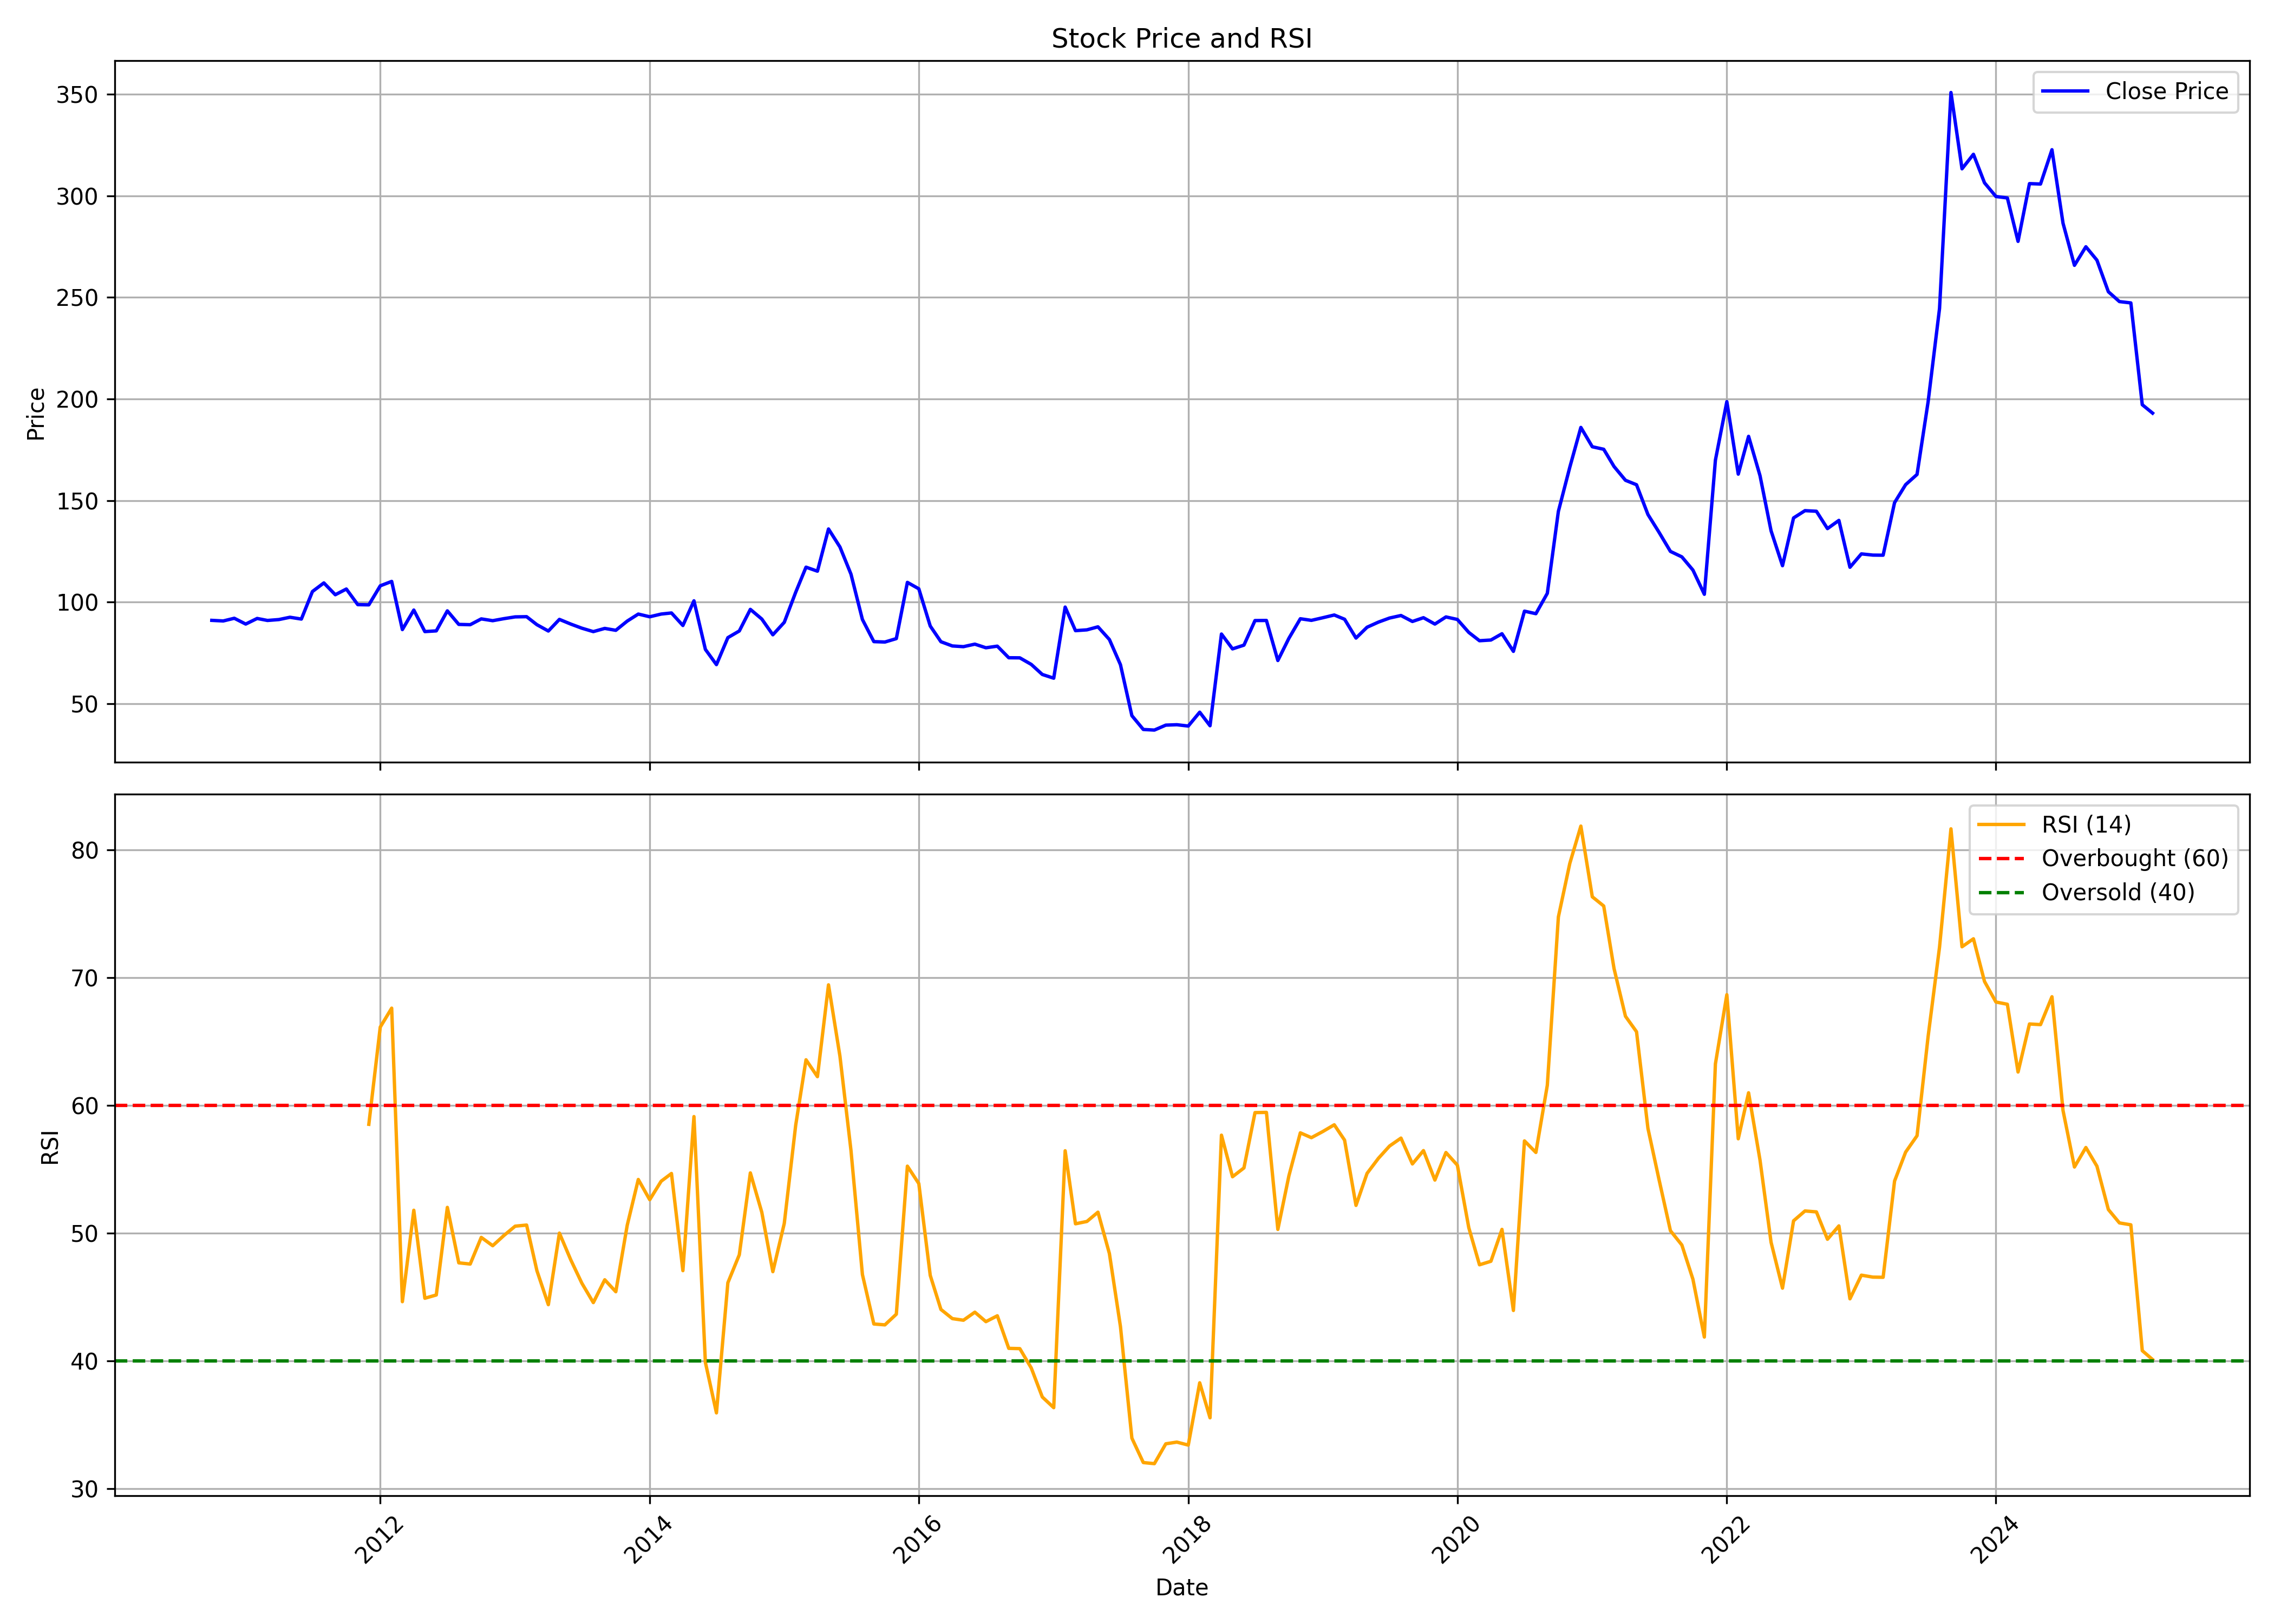

The file beside this chart, header and first rows:
, date, symbol, open, high, low, close, volume, rsi
0, 2010-10-01, RESPONIND, 92.6, 92.9, 89.4, 90.98, 169890, 
1, 2010-11-01, RESPONIND, 92.4, 98.51, 87.23, 90.68, 950249, 
2, 2010-12-01, RESPONIND, 92.06, 93.19, 88.76, 92.01, 1221582, 
3, 2011-01-01, RESPONIND, 93.09, 93.78, 84.38, 89.15, 745919, 
4, 2011-02-01, RESPONIND, 90.53, 92.31, 87.18, 91.91, 804027, 
5, 2011-03-01, RESPONIND, 91.12, 93.59, 88.37, 90.93, 454840, 
6, 2011-04-01, RESPONIND, 90.83, 97.53, 90.38, 91.37, 348041, 
7, 2011-05-01, RESPONIND, 92.11, 96.84, 88.02, 92.5, 598851, 
8, 2011-06-01, RESPONIND, 91.62, 94.52, 89.7, 91.62, 157916, 
9, 2011-07-01, RESPONIND, 91.71, 115.9, 91.71, 105.2, 310004, 
10, 2011-08-01, RESPONIND, 107.2, 109.4, 100.6, 109.4, 299947, 
11, 2011-09-01, RESPONIND, 109.4, 118.3, 103.5, 103.6, 223326, 
12, 2011-10-01, RESPONIND, 104.2, 107.5, 102.6, 106.4, 112742, 
13, 2011-11-01, RESPONIND, 106.5, 106.6, 94.82, 98.72, 114540, 
14, 2011-12-01, RESPONIND, 99.6, 101.8, 81.85, 98.62, 138183, 58.51
15, 2012-01-01, RESPONIND, 99.11, 117.4, 88.26, 108, 115844, 66.12
16, 2012-02-01, RESPONIND, 106.5, 134.1, 92.45, 110.2, 469381, 67.6
17, 2012-03-01, RESPONIND, 113.4, 115.7, 76.92, 86.44, 294960, 44.62
18, 2012-04-01, RESPONIND, 84.81, 101.6, 84.81, 96.05, 85115, 51.78
19, 2012-05-01, RESPONIND, 96.05, 97.53, 81.36, 85.45, 60025, 44.89
20, 2012-06-01, RESPONIND, 83.82, 90.19, 81.11, 85.8, 34550, 45.14
21, 2012-07-01, RESPONIND, 86.78, 118.3, 78.55, 95.66, 175206, 52
22, 2012-08-01, RESPONIND, 106.1, 106.1, 82.57, 88.99, 41983, 47.66
23, 2012-09-01, RESPONIND, 91.8, 95.7, 78.97, 88.84, 1691227, 47.57
24, 2012-10-01, RESPONIND, 90.81, 92.79, 76.8, 91.7, 1856866, 49.65
25, 2012-11-01, RESPONIND, 90.57, 101.5, 82.03, 90.81, 55224, 49
26, 2012-12-01, RESPONIND, 89.83, 99.7, 84.4, 91.8, 1090130, 49.79
27, 2013-01-01, RESPONIND, 91.11, 97.72, 85.38, 92.69, 3284485, 50.53
28, 2013-02-01, RESPONIND, 92.34, 101.5, 88.39, 92.79, 546672, 50.62
29, 2013-03-01, RESPONIND, 92.79, 98.51, 76.7, 88.84, 554970, 47.04
30, 2013-04-01, RESPONIND, 85.43, 101.4, 76.01, 85.73, 430682, 44.39
31, 2013-05-01, RESPONIND, 85.73, 98.26, 81.19, 91.45, 601058, 49.99
32, 2013-06-01, RESPONIND, 86.37, 101.5, 84.89, 89.13, 532621, 47.88
33, 2013-07-01, RESPONIND, 85.38, 102.6, 78.97, 87.11, 531001, 46.06
34, 2013-08-01, RESPONIND, 93.77, 105.4, 80.94, 85.43, 459319, 44.55
35, 2013-09-01, RESPONIND, 84.99, 97.83, 80.09, 87.01, 435088, 46.34
36, 2013-10-01, RESPONIND, 85.97, 97.83, 73.33, 86.07, 463110, 45.4
37, 2013-11-01, RESPONIND, 85.97, 97.83, 80.88, 90.62, 405188, 50.61
38, 2013-12-01, RESPONIND, 90.92, 113.3, 87.95, 94.08, 431629, 54.19
39, 2014-01-01, RESPONIND, 94.37, 108.7, 84.99, 92.74, 491609, 52.6
40, 2014-02-01, RESPONIND, 92.69, 94.23, 92.45, 94.08, 403968, 54.05
41, 2014-03-01, RESPONIND, 93.98, 110.9, 77.87, 94.62, 480399, 54.66
42, 2014-04-01, RESPONIND, 94.62, 96.84, 82.07, 88.44, 328333, 47.05
43, 2014-05-01, RESPONIND, 88.44, 107.7, 80.84, 100.6, 396720, 59.11
44, 2014-06-01, RESPONIND, 100.9, 117.4, 76.69, 76.69, 4938045, 39.87
45, 2014-07-01, RESPONIND, 73.33, 77.08, 65.22, 69.17, 304511, 35.91
46, 2014-08-01, RESPONIND, 67.2, 85.73, 67.2, 82.47, 474269, 46.1
47, 2014-09-01, RESPONIND, 86.05, 95.65, 81.84, 85.75, 1820852, 48.29
48, 2014-10-01, RESPONIND, 88.08, 98.62, 81.64, 96.39, 753850, 54.7
49, 2014-11-01, RESPONIND, 96.39, 102.9, 89.36, 91.64, 993905, 51.62
50, 2014-12-01, RESPONIND, 91.19, 94.76, 79.81, 83.87, 520594, 46.97
51, 2015-01-01, RESPONIND, 82.83, 100.9, 81.5, 90.01, 682467, 50.75
52, 2015-02-01, RESPONIND, 90.06, 116.8, 86.39, 104.8, 940360, 58.44
53, 2015-03-01, RESPONIND, 107.2, 153.9, 98.67, 117.2, 925448, 63.56
54, 2015-04-01, RESPONIND, 125.7, 141, 98.17, 115.2, 135331, 62.24
55, 2015-05-01, RESPONIND, 115.2, 145.5, 105.9, 136, 129982, 69.43
56, 2015-06-01, RESPONIND, 128.7, 206.6, 122.7, 127.1, 2404253, 63.85
57, 2015-07-01, RESPONIND, 128.7, 145.5, 103.2, 113.7, 613314, 56.45
58, 2015-08-01, RESPONIND, 113.8, 121.7, 76.2, 91.39, 152639, 46.75
59, 2015-09-01, RESPONIND, 90.06, 91.84, 77.29, 80.51, 28819, 42.87
... 114 more rows
